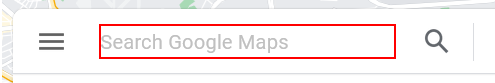
Task: Assignment5_LeadGeneration
Workflow: Main

Step 1 [try]: type [NicheToSearch] into the text box 'searchboxinput' in window 'Google Maps' (firefox.exe)

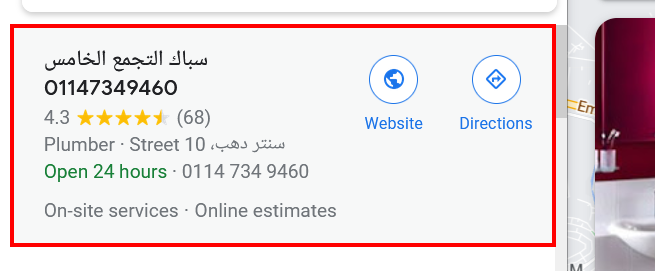
Step 2 [try]: click on the link in window '* - Google Maps' (firefox.exe)

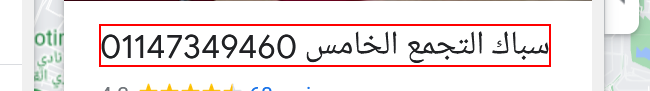
Step 3: get-text from the element in window '* - Google Maps' (firefox.exe)

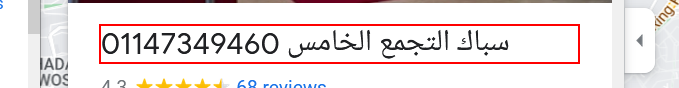
Step 4: click on the heading in window '* - Google Maps' (firefox.exe)

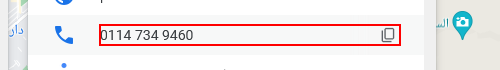
Step 5: get-text from the element in window '* - Google Maps' (firefox.exe)